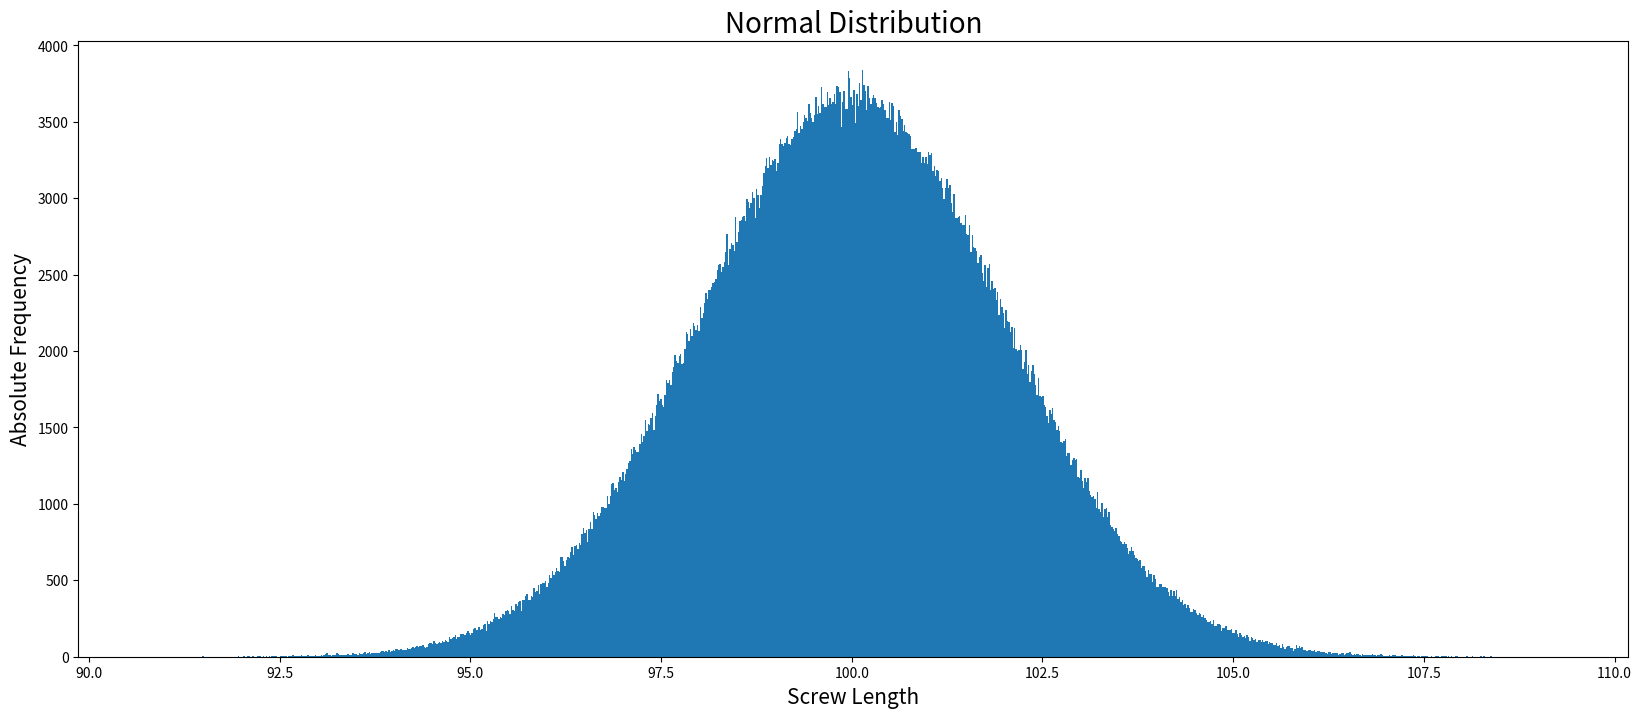
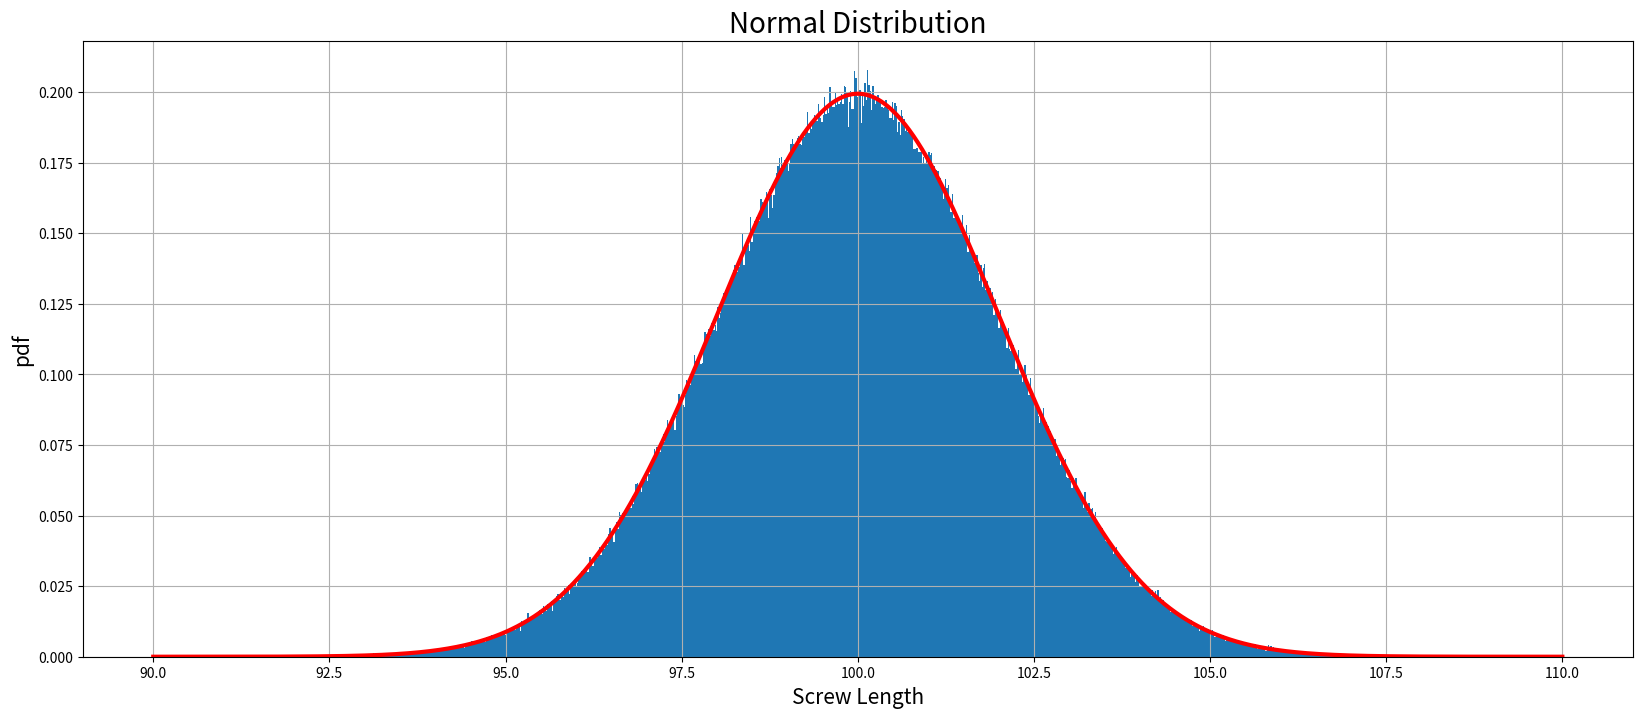
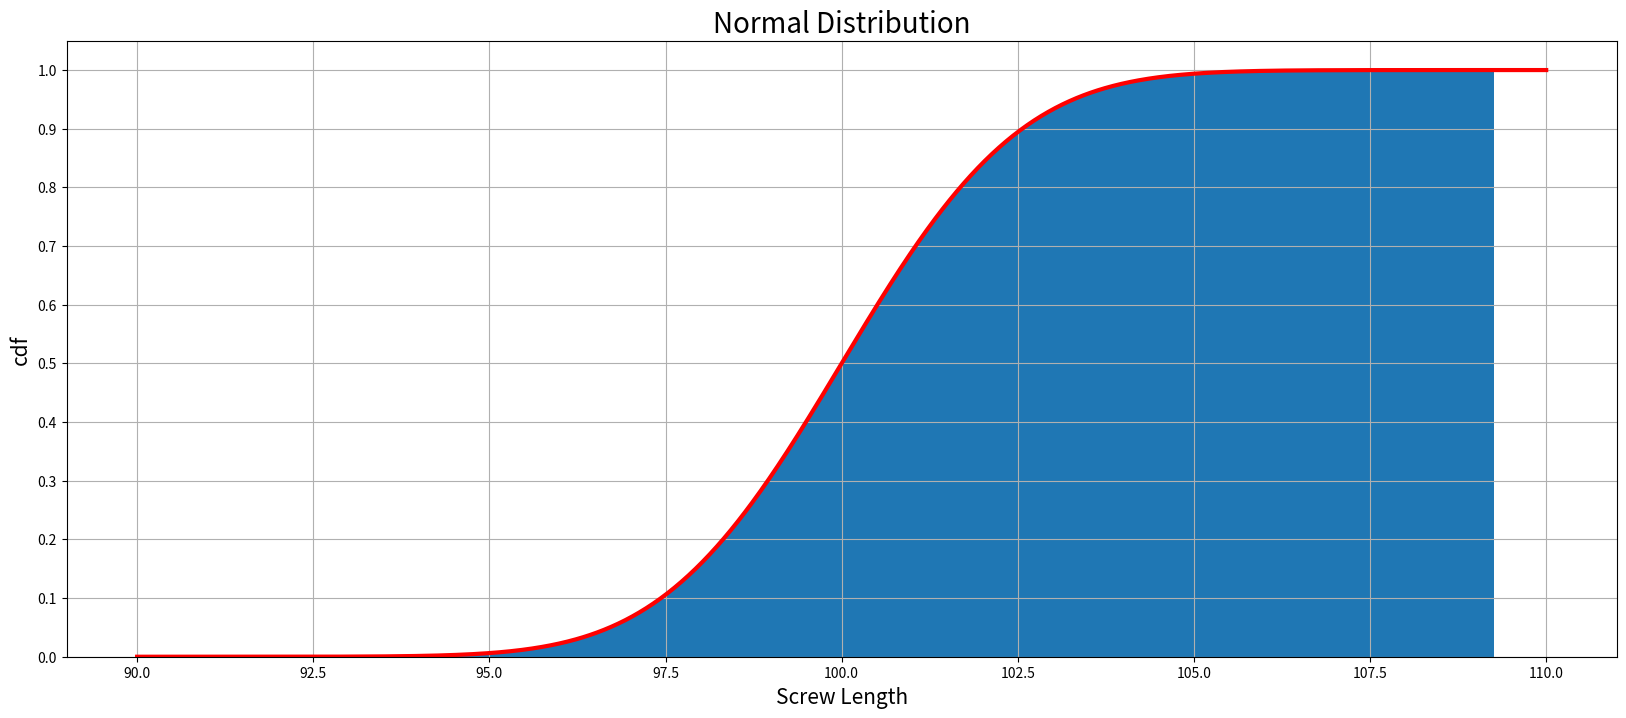
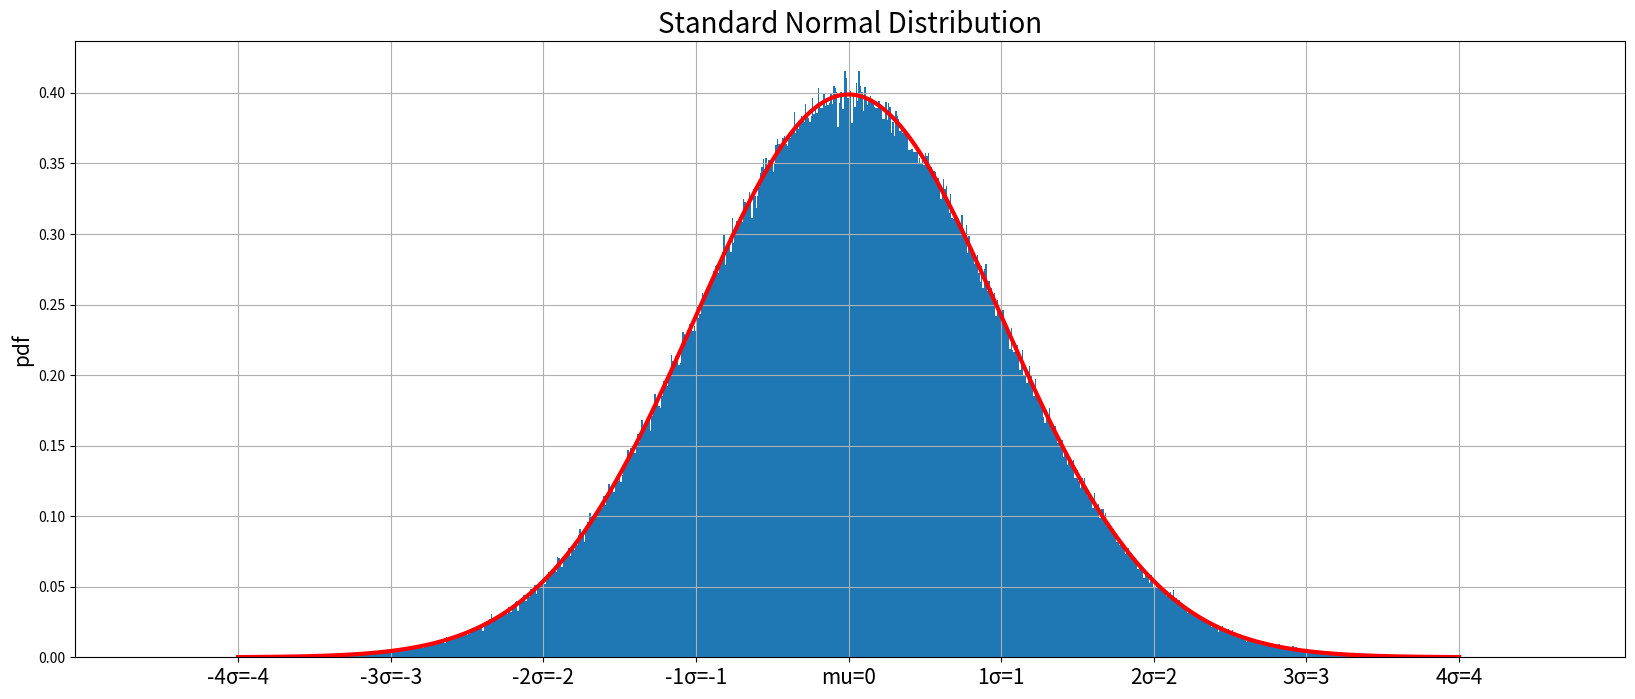
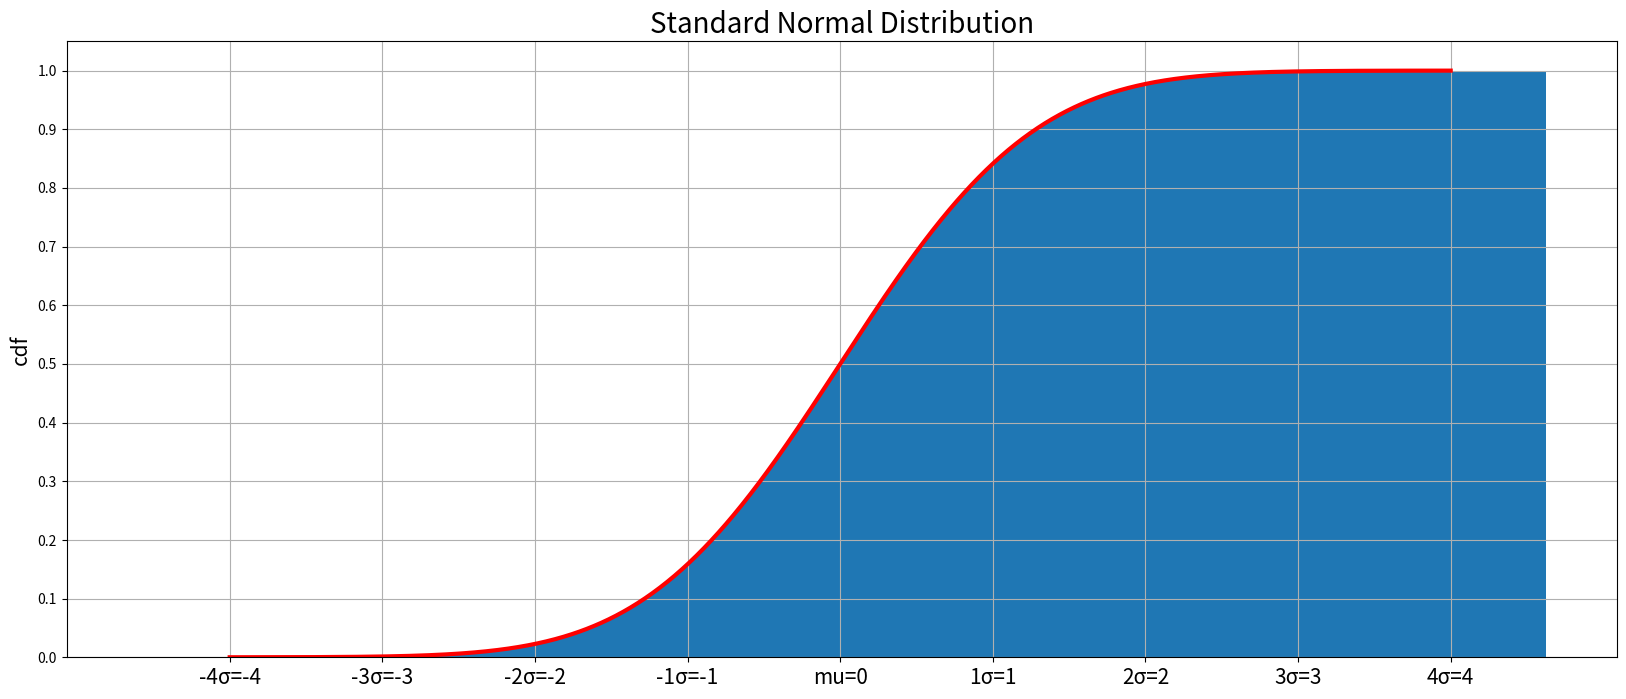

The matplotlib source for these figures, in order:
''' Creating a normally distributed Random Variable '''
import numpy as np
import matplotlib.pyplot as plt
import scipy.stats as stats


mu = 100
sigma = 2
size = 1000000

np.random.seed(123)
pop = np.random.normal(loc=mu, scale=sigma, size=size)
print(pop)
print(pop.size)
print(pop.mean())
print(pop.std())

plt.figure(figsize=(20, 8))
plt.hist(pop, bins=1000)
plt.title("Normal Distribution", fontsize=20)
plt.xlabel("Screw Length", fontsize=15)
plt.ylabel("Absolute Frequency", fontsize=15)
plt.show()

print(stats.skew(pop))  # approx 0
print(stats.kurtosis(pop))  # excess kurtosis, approx 0
print(stats.kurtosis(pop, fisher=False))  # approx 3
print(stats.describe(pop))


''' Normal Distribution - Probability Density Function (pdf)
with scipy.stats '''

x = np.linspace(90, 110, 1000)
# print(x)

y = stats.norm.pdf(x, loc=mu, scale=sigma)
# print(y)

plt.figure(figsize=(20, 8))
plt.hist(pop, bins=1000, density=True)
plt.plot(x, y, linewidth=3, color="red")
plt.grid()
plt.title("Normal Distribution", fontsize=20)
plt.xlabel("Screw Length", fontsize=15)
plt.ylabel("pdf", fontsize=15)
plt.show()


''' Normal Distribution - Cumulative Distribution Function (cdf)
with scipy.stats '''

x = np.linspace(90, 110, 1000)
y = stats.norm.cdf(x, loc=mu, scale=sigma)

plt.figure(figsize=(20, 8))
plt.hist(pop, bins=1000, density=True, cumulative=True)
plt.plot(x, y, color="red", linewidth=3)
plt.grid()
plt.title("Normal Distribution", fontsize=20)
plt.xlabel("Screw Length", fontsize=15)
plt.ylabel("cdf", fontsize=15)
plt.yticks(np.arange(0, 1.1, 0.1))
plt.show()


''' The Standard Normal Distribution and Z-Scores '''

mu = pop.mean()
sigma = pop.std()

print(mu)
print(sigma)
print(pop[0])
print((pop[0] - mu))  # absolute distance
print((pop[0] - mu) / sigma)
print(pop[1])
print((pop[1] - mu) / sigma)

print("\n z values:")
print((pop - mu) / sigma)  # z values - deviation from mean
z = stats.zscore(pop)
print(z)

print(round(z.mean(), 4))  # mean should be zero
print(z.std())  # std should be one
print(stats.skew(z))  # skew should be zero
print(stats.kurtosis(z))  # excess kurtosis should be zero

x = np.linspace(-4, 4, 1000)

y = stats.norm.pdf(x, loc=0, scale=1)

plt.figure(figsize=(20, 8))
plt.hist(z, bins=1000, density=True)
plt.grid()
plt.plot(x, y, linewidth=3, color="red")
plt.xticks(np.arange(-4, 5, 1),
           labels=["-4σ=-4", "-3σ=-3", "-2σ=-2", "-1σ=-1", "mu=0", "1σ=1",
           "2σ=2", "3σ=3", "4σ=4"],
           fontsize=15)
plt.title("Standard Normal Distribution", fontsize=20)
plt.ylabel("pdf", fontsize=15)
plt.show()

y = stats.norm.cdf(x)

plt.figure(figsize=(20, 8))
plt.hist(z, bins=1000, density=True, cumulative=True)
plt.plot(x, y, color="red", linewidth=3)
plt.grid()
plt.xticks(np.arange(-4, 5, 1),
           labels=["-4σ=-4", "-3σ=-3", "-2σ=-2", "-1σ=-1", "mu=0", "1σ=1",
           "2σ=2", "3σ=3", "4σ=4"],
           fontsize=15)
plt.yticks(np.arange(0, 1.1, 0.1))
plt.title("Standard Normal Distribution", fontsize=20)
plt.ylabel("cdf", fontsize=15)
plt.show()
